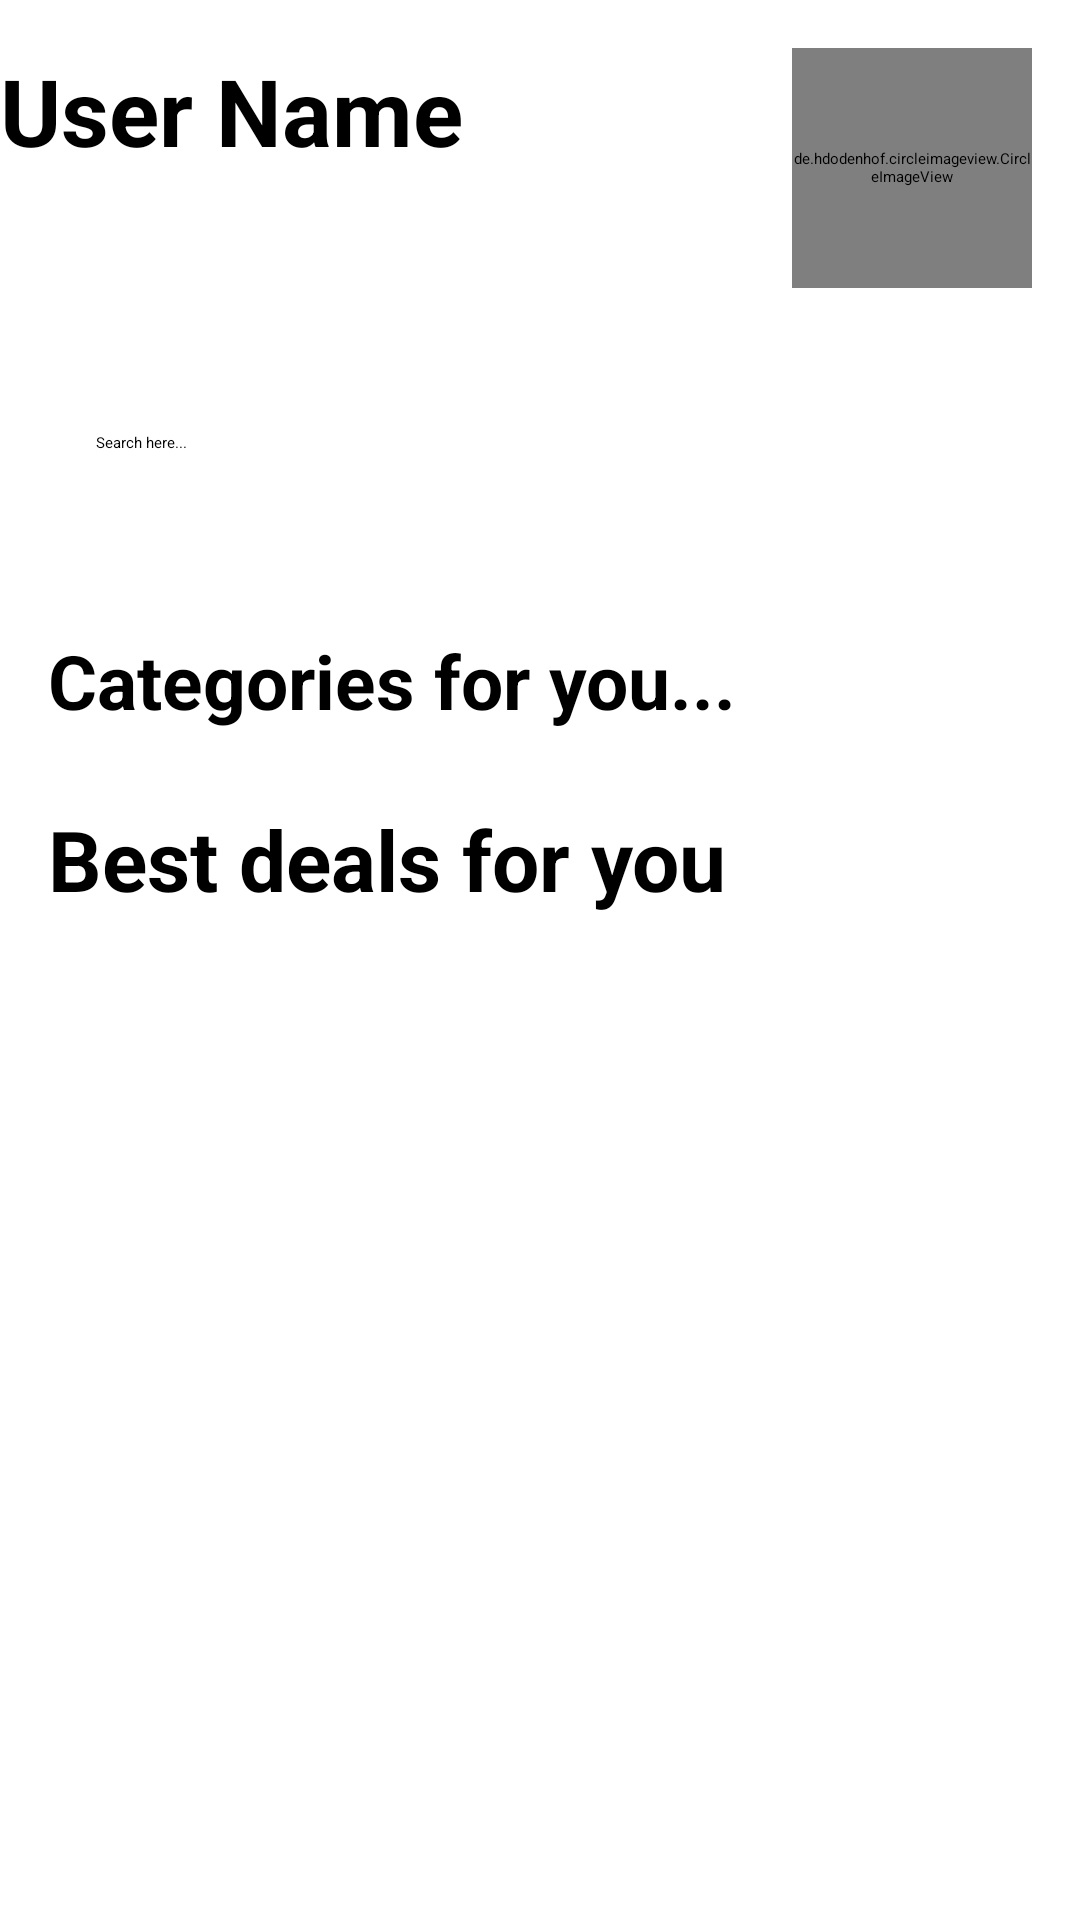

Here is an Android app screen rendered from its layout file. Give the layout XML and the strings, colors and styles it references.
<!-- AndroidManifest.xml: application theme Theme.RealEstateApp -->
<!-- res/layout/fragment_home.xml -->
<?xml version="1.0" encoding="utf-8"?>
<RelativeLayout xmlns:android="http://schemas.android.com/apk/res/android"
    xmlns:tools="http://schemas.android.com/tools"
    xmlns:app="http://schemas.android.com/apk/res-auto"
    android:layout_width="match_parent"
    android:layout_height="match_parent"
    tools:context=".fragment.HomeFragment">

    <androidx.core.widget.NestedScrollView
        android:layout_width="match_parent"
        android:layout_height="match_parent">

        <RelativeLayout
            android:layout_width="match_parent"
            android:layout_height="wrap_content">

            
            <de.hdodenhof.circleimageview.CircleImageView
                android:id="@+id/profile_image"
                android:layout_width="80dp"
                android:layout_height="80dp"
                android:layout_alignParentEnd="true"
                android:layout_margin="16dp"
                android:src="@drawable/baseline_house_24"
                app:civ_border_width="2dp"
                app:civ_border_color="#FF000000" />

            <TextView
                android:id="@+id/user_name"
                android:layout_width="wrap_content"
                android:layout_height="wrap_content"
                android:layout_alignParentStart="true"
                android:layout_alignTop="@id/profile_image"
                android:layout_toStartOf="@id/profile_image"
                android:text="User Name"
                android:textColor="@color/black"
                android:textSize="31dp"
                android:textStyle="bold" />

            
            <LinearLayout
                android:id="@+id/linear"
                android:layout_width="match_parent"
                android:layout_height="wrap_content"
                android:orientation="horizontal"
                android:layout_below="@id/profile_image"
                android:layout_margin="16dp">

                <EditText
                    android:id="@+id/search"
                    android:layout_width="match_parent"
                    android:layout_height="50dp"
                    android:background="@drawable/bg_search"
                    android:drawableStart="@drawable/baseline_search_24"
                    android:hint="Search here..."
                    android:padding="16dp" />

            </LinearLayout>

            
            <TextView
                android:id="@+id/top_deal2"
                android:layout_width="match_parent"
                android:layout_height="wrap_content"
                android:layout_below="@id/linear"
                android:layout_marginStart="16dp"
                android:layout_marginTop="16dp"
                android:text="Categories for you..."
                android:textSize="25sp"
                android:textStyle="bold" />

            
            <androidx.recyclerview.widget.RecyclerView
                android:id="@+id/top_deal_RV1"
                android:layout_width="match_parent"
                android:layout_height="wrap_content"
                android:layout_below="@id/top_deal2"
                android:layout_marginStart="16dp"
                android:layout_marginTop="10dp"
                android:layout_marginEnd="16dp"
                android:orientation="horizontal" />

            
            <TextView
                android:id="@+id/top_deal"
                android:layout_width="match_parent"
                android:layout_height="wrap_content"
                android:layout_below="@id/top_deal_RV1"
                android:layout_marginStart="16dp"
                android:layout_marginTop="14dp"
                android:text="Best deals for you"
                android:textSize="28sp"
                android:textStyle="bold" />

            
            <androidx.recyclerview.widget.RecyclerView
                android:id="@+id/top_deal_RV"
                android:layout_width="match_parent"
                android:layout_height="wrap_content"
                android:layout_below="@id/top_deal"
                android:layout_marginStart="16dp"
                android:layout_marginTop="10dp"
                android:layout_marginEnd="16dp" />

        </RelativeLayout>

    </androidx.core.widget.NestedScrollView>

</RelativeLayout>
<!-- resources referenced by this layout -->
<resources>
  <color name="black">#000000</color>
</resources>
